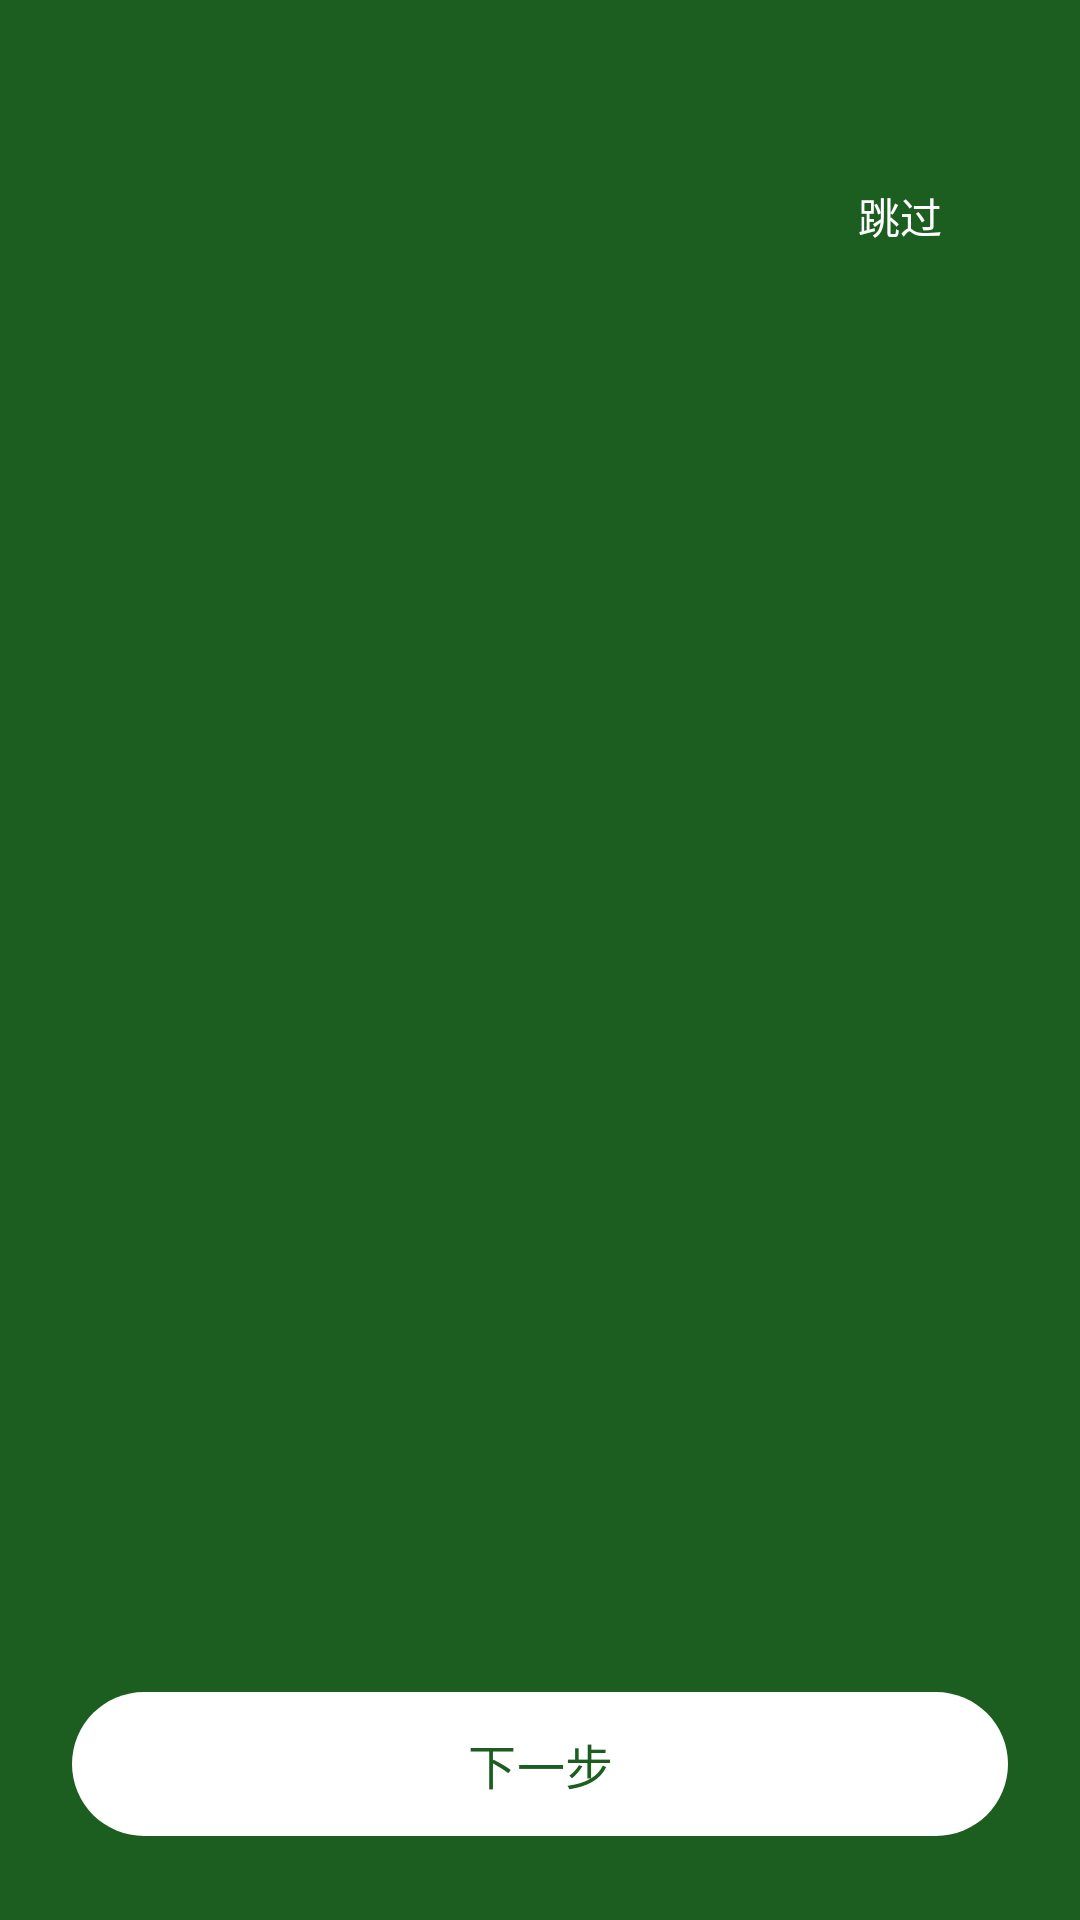

The Android layout XML behind this screen, and the referenced resources:
<!-- AndroidManifest.xml: activity theme Theme.AIGuide.Onboarding -->
<!-- res/layout/activity_onboarding.xml -->
<?xml version="1.0" encoding="utf-8"?>
<FrameLayout xmlns:android="http://schemas.android.com/apk/res/android"
    xmlns:app="http://schemas.android.com/apk/res-auto"
    android:layout_width="match_parent"
    android:layout_height="match_parent"
    android:background="?attr/colorPrimary">

    <androidx.viewpager2.widget.ViewPager2
        android:id="@+id/viewPager"
        android:layout_width="match_parent"
        android:layout_height="match_parent" />

    <LinearLayout
        android:id="@+id/layoutSkip"
        android:layout_width="wrap_content"
        android:layout_height="wrap_content"
        android:layout_gravity="end"
        android:paddingTop="48dp"
        android:paddingEnd="16dp">

        <Button
            android:id="@+id/btnSkip"
            android:layout_width="wrap_content"
            android:layout_height="wrap_content"
            style="@style/Widget.Material3.Button.TextButton"
            android:text="@string/onboarding_skip"
            android:textColor="@color/white" />

    </LinearLayout>

    <LinearLayout
        android:layout_width="match_parent"
        android:layout_height="wrap_content"
        android:layout_gravity="bottom"
        android:orientation="vertical"
        android:gravity="center_horizontal"
        android:padding="24dp"
        android:paddingBottom="48dp">

        <LinearLayout
            android:id="@+id/layoutIndicators"
            android:layout_width="wrap_content"
            android:layout_height="wrap_content"
            android:orientation="horizontal"
            android:gravity="center" />

        <Button
            android:id="@+id/btnAction"
            android:layout_width="match_parent"
            android:layout_height="56dp"
            android:layout_marginTop="24dp"
            android:text="@string/onboarding_next"
            android:textAppearance="?attr/textAppearanceTitleMedium"
            android:textColor="@color/primary"
            app:backgroundTint="@color/white"
            app:cornerRadius="28dp"
            style="@style/Widget.Material3.Button" />

    </LinearLayout>

</FrameLayout>
<!-- resources referenced by this layout -->
<resources>
  <color name="primary">#FF1B5E20</color>
  <color name="white">#FFFFFFFF</color>
  <string name="onboarding_next">下一步</string>
  <string name="onboarding_skip">跳过</string>
  <style name="Theme.AIGuide.Onboarding" parent="Theme.AIGuide">
          <item name="android:statusBarColor">@android:color/transparent</item>
          <item name="android:windowTranslucentStatus">true</item>
      </style>
  <style name="Theme.AIGuide" parent="Theme.Material3.DayNight.NoActionBar">
          <item name="colorPrimary">@color/primary</item>
          <item name="colorPrimaryVariant">@color/primary_dark</item>
          <item name="colorOnPrimary">@color/on_primary</item>
          <item name="colorSecondary">@color/secondary</item>
          <item name="colorSecondaryVariant">@color/secondary_dark</item>
          <item name="colorOnSecondary">@color/white</item>
          <item name="colorSurface">@color/surface</item>
          <item name="colorOnSurface">@color/on_surface</item>
          <item name="colorError">@color/error</item>
          <item name="colorOnError">@color/white</item>
          <item name="android:colorBackground">@color/background</item>
          <item name="colorBackground">@color/background</item>
          <item name="android:statusBarColor">?attr/colorPrimary</item>
          <item name="android:navigationBarColor">@color/surface</item>
      </style>
  <color name="primary_dark">#FF0D3B12</color>
  <color name="on_primary">#FFFFFFFF</color>
  <color name="secondary">#FF4CAF50</color>
  <color name="secondary_dark">#FF388E3C</color>
  <color name="surface">#FFFFFFFF</color>
  <color name="on_surface">#FF202124</color>
  <color name="error">#FFEA4335</color>
  <color name="background">#FFFAFAFA</color>
</resources>
